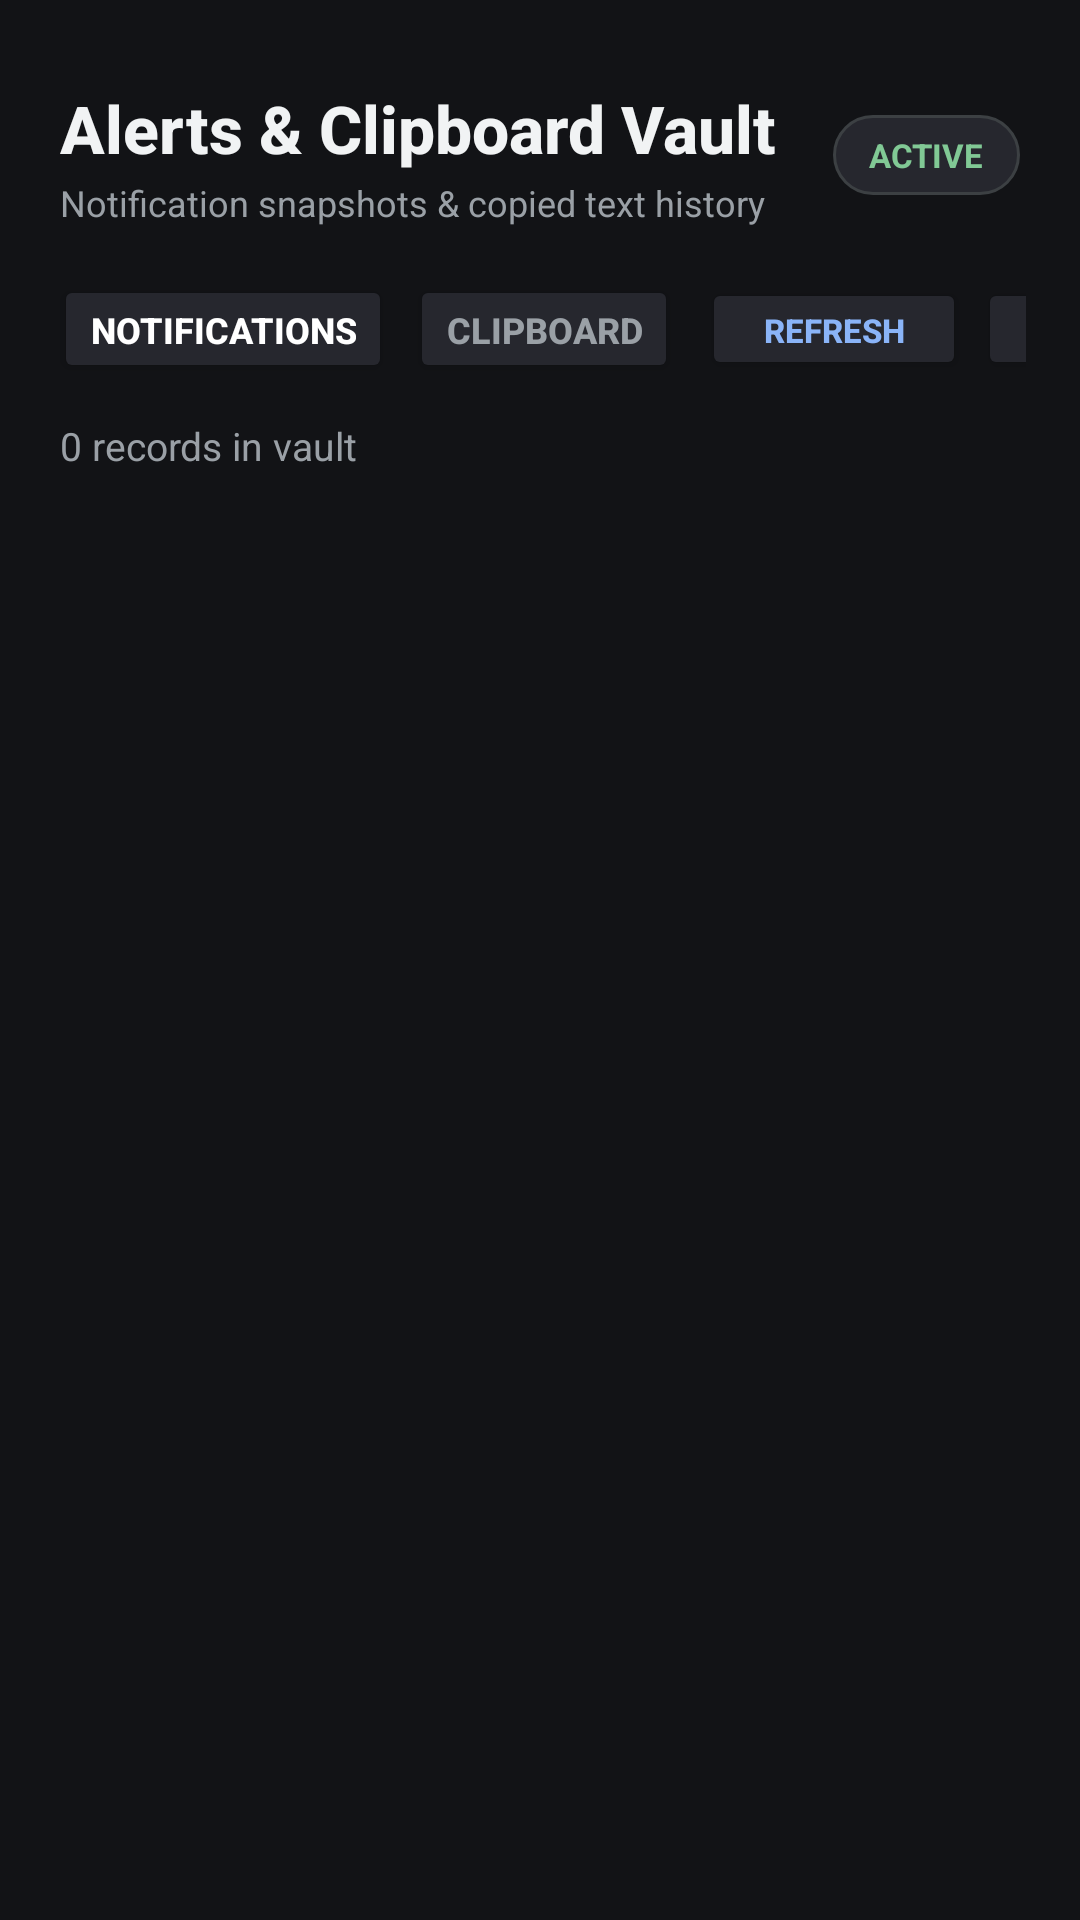

Here is an Android app screen rendered from its layout file. Give the layout XML and the strings, colors and styles it references.
<!-- AndroidManifest.xml: application theme Theme.MobCare -->
<!-- res/layout/activity_notification_vault.xml -->
<?xml version="1.0" encoding="utf-8"?>
<LinearLayout xmlns:android="http://schemas.android.com/apk/res/android"
    android:layout_width="match_parent"
    android:layout_height="match_parent"
    android:background="#121316"
    android:orientation="vertical">

    
    <LinearLayout
        android:layout_width="match_parent"
        android:layout_height="wrap_content"
        android:orientation="horizontal"
        android:gravity="center_vertical"
        android:paddingStart="20dp"
        android:paddingEnd="20dp"
        android:paddingTop="28dp"
        android:paddingBottom="16dp">

        <LinearLayout
            android:layout_width="0dp"
            android:layout_height="wrap_content"
            android:layout_weight="1"
            android:orientation="vertical">

            <TextView
                android:layout_width="wrap_content"
                android:layout_height="wrap_content"
                android:text="Alerts &amp; Clipboard Vault"
                android:textColor="#F1F3F4"
                android:textSize="22sp"
                android:textStyle="bold"
                android:fontFamily="sans-serif-medium" />

            <TextView
                android:layout_width="wrap_content"
                android:layout_height="wrap_content"
                android:text="Notification snapshots &amp; copied text history"
                android:textColor="#9AA0A6"
                android:textSize="12sp"
                android:layout_marginTop="2dp" />
        </LinearLayout>

        <TextView
            android:id="@+id/tvVaultBadge"
            android:layout_width="wrap_content"
            android:layout_height="wrap_content"
            android:background="@drawable/bg_pill_button"
            android:paddingStart="12dp"
            android:paddingEnd="12dp"
            android:paddingTop="6dp"
            android:paddingBottom="6dp"
            android:text="ACTIVE"
            android:textColor="#81C995"
            android:textSize="11sp"
            android:textStyle="bold" />
    </LinearLayout>

    
    <LinearLayout
        android:layout_width="match_parent"
        android:layout_height="wrap_content"
        android:orientation="horizontal"
        android:gravity="center_vertical"
        android:paddingStart="18dp"
        android:paddingEnd="18dp"
        android:layout_marginBottom="12dp">

        <Button
            android:id="@+id/tabNotifications"
            android:layout_width="wrap_content"
            android:layout_height="36dp"
            android:text="Notifications"
            android:textSize="12sp"
            android:textStyle="bold"
            android:backgroundTint="#26272E"
            android:textColor="#FFFFFF"
            android:layout_marginEnd="6dp" />

        <Button
            android:id="@+id/tabClipboard"
            android:layout_width="wrap_content"
            android:layout_height="36dp"
            android:text="Clipboard"
            android:textSize="12sp"
            android:textStyle="bold"
            android:backgroundTint="#26272E"
            android:textColor="#9AA0A6"
            android:layout_marginEnd="8dp" />

        <View
            android:layout_width="0dp"
            android:layout_height="1dp"
            android:layout_weight="1" />

        <Button
            android:id="@+id/btnRefresh"
            android:layout_width="wrap_content"
            android:layout_height="34dp"
            android:text="Refresh"
            android:textSize="11sp"
            android:textStyle="bold"
            android:backgroundTint="#26272E"
            android:textColor="#8AB4F8"
            android:layout_marginEnd="4dp" />

        <Button
            android:id="@+id/btnClear"
            android:layout_width="wrap_content"
            android:layout_height="34dp"
            android:text="Clear"
            android:textSize="11sp"
            android:textStyle="bold"
            android:backgroundTint="#26272E"
            android:textColor="#F28B82" />
    </LinearLayout>

    
    <LinearLayout
        android:id="@+id/bannerPermission"
        android:layout_width="match_parent"
        android:layout_height="wrap_content"
        android:orientation="horizontal"
        android:gravity="center_vertical"
        android:background="#2E2010"
        android:paddingStart="18dp"
        android:paddingEnd="18dp"
        android:paddingTop="10dp"
        android:paddingBottom="10dp"
        android:layout_marginBottom="10dp"
        android:visibility="gone">

        <TextView
            android:layout_width="0dp"
            android:layout_height="wrap_content"
            android:layout_weight="1"
            android:text="Notification Access is required to capture incoming messages."
            android:textColor="#FDD663"
            android:textSize="12sp" />

        <Button
            android:id="@+id/btnGrantAccess"
            android:layout_width="wrap_content"
            android:layout_height="32dp"
            android:text="Grant"
            android:textSize="11sp"
            android:textStyle="bold"
            android:backgroundTint="#FDD663"
            android:textColor="#000000" />
    </LinearLayout>

    
    <TextView
        android:id="@+id/tvCountSubtitle"
        android:layout_width="match_parent"
        android:layout_height="wrap_content"
        android:text="0 records in vault"
        android:textColor="#9AA0A6"
        android:textSize="13sp"
        android:paddingStart="20dp"
        android:paddingEnd="20dp"
        android:layout_marginBottom="10dp" />

    
    <ScrollView
        android:layout_width="match_parent"
        android:layout_height="match_parent"
        android:fillViewport="true">

        <LinearLayout
            android:id="@+id/itemsContainer"
            android:layout_width="match_parent"
            android:layout_height="wrap_content"
            android:orientation="vertical"
            android:paddingStart="18dp"
            android:paddingEnd="18dp"
            android:paddingBottom="36dp" />
    </ScrollView>

</LinearLayout>
<!-- resources referenced by this layout -->
<resources>
  <!-- drawable bg_pill_button (drawable) -->
  <?xml version="1.0" encoding="utf-8"?>
  <shape xmlns:android="http://schemas.android.com/apk/res/android"
      android:shape="rectangle">
      <corners android:radius="14dp" />
      <solid android:color="#26272E" />
      <stroke android:width="1dp" android:color="#3C4043" />
  </shape>
  <style name="Theme.MobCare" parent="Theme.MaterialComponents.DayNight.NoActionBar">
          <item name="colorPrimary">@color/btn_primary_bg</item>
          <item name="colorPrimaryVariant">@color/btn_primary_bg_pressed</item>
          <item name="colorOnPrimary">@color/btn_primary_text</item>
          <item name="colorSecondary">@color/btn_primary_bg</item>
          <item name="colorAccent">@color/btn_primary_bg</item>
          <item name="colorButtonNormal">@color/btn_secondary_bg</item>
          <item name="android:statusBarColor">#121316</item>
          <item name="android:navigationBarColor">#121316</item>
          <item name="android:windowBackground">#121316</item>
      </style>
  <color name="btn_primary_bg">#81C995</color>
  <color name="btn_primary_bg_pressed">#69AF7D</color>
  <color name="btn_primary_text">#121316</color>
  <color name="btn_secondary_bg">#26272E</color>
</resources>
